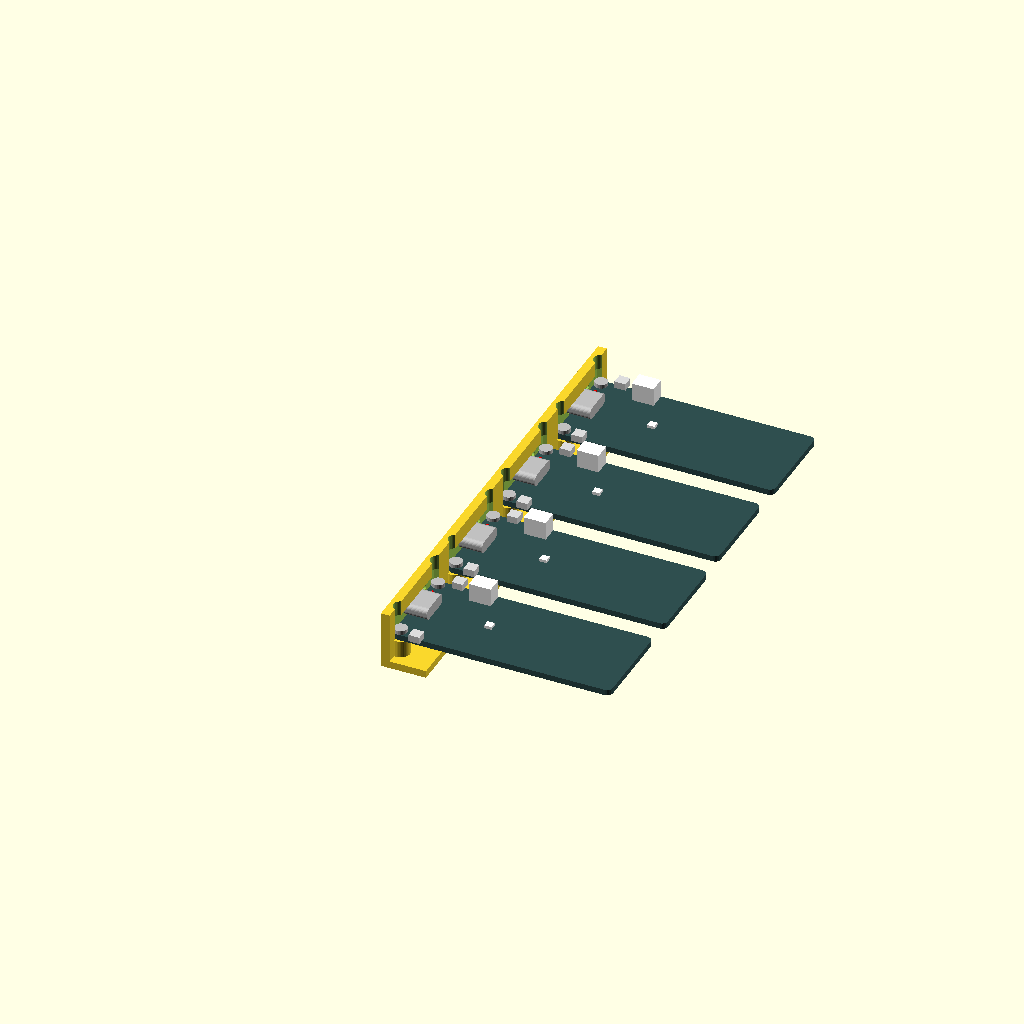
Cell 1: the model at its default parameters.
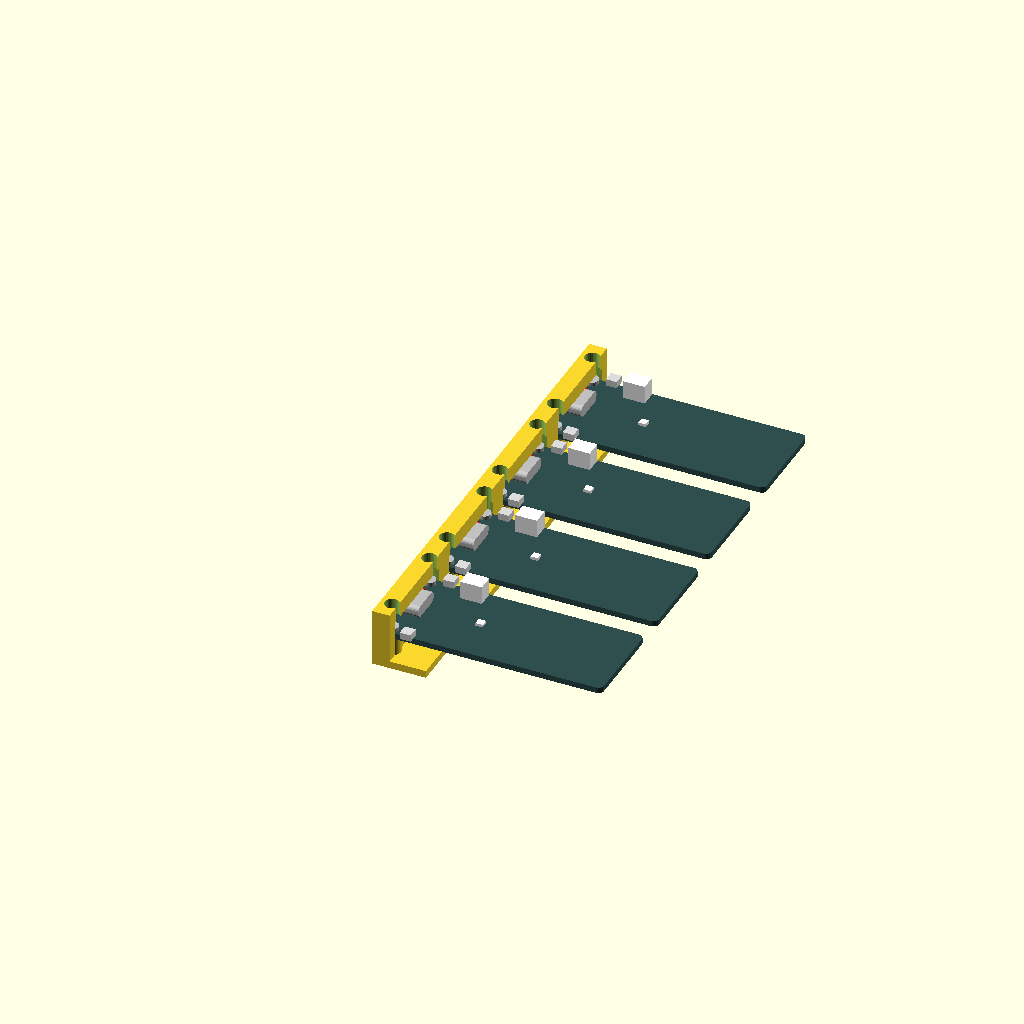
Cell 2: wall = 4.8 (everything else at default).
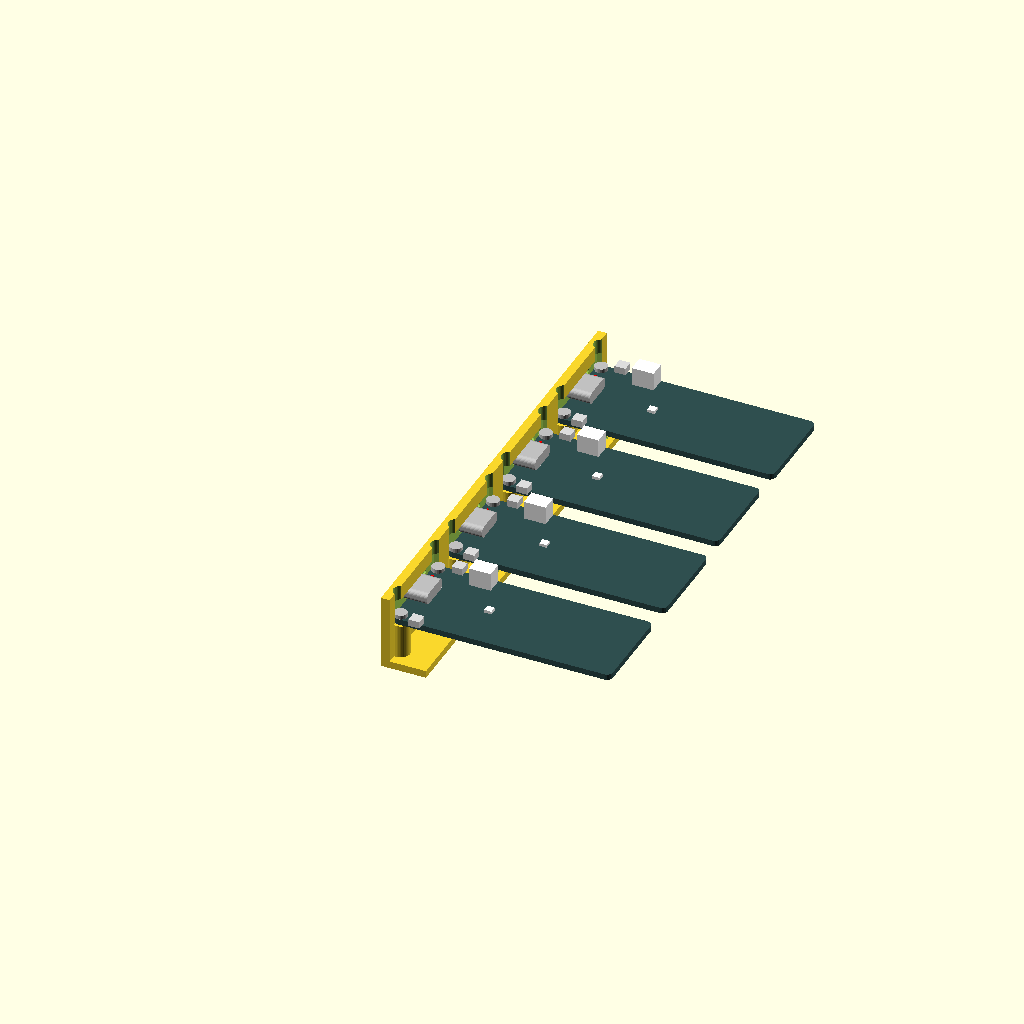
Cell 3 — postH set to 9.4, the other parameters unchanged.
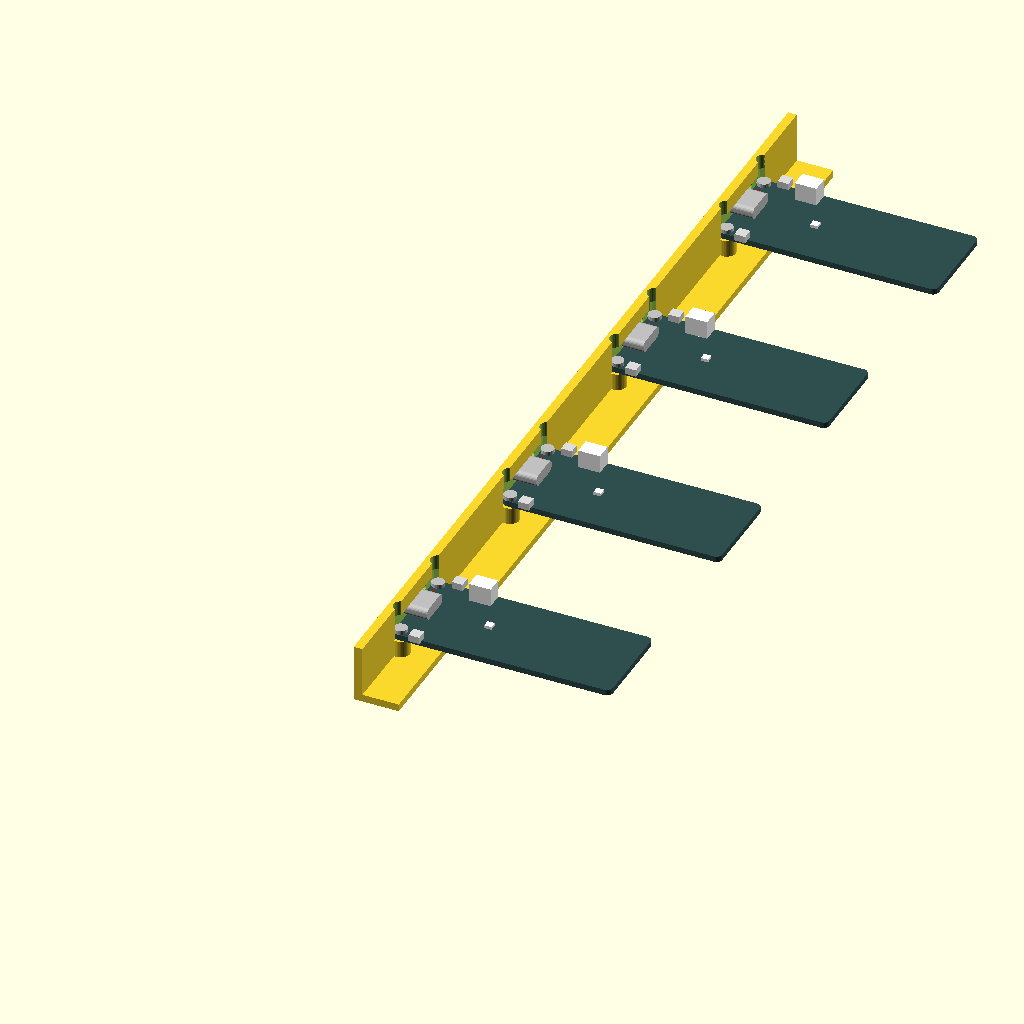
Cell 4: pitch = 64 (everything else at default).
All cells are drawn from one camera (rotation 55°, 0°, 25°, orthographic, colour scheme Cornfield), so only the parameter changes between them.
The OpenSCAD source (components/firebeetle-esp32e/fit.scad):
//-----------------------------------------------------------------------
// Fit piece: a strip of wall and floor carrying the USB end of a FireBeetle
// four times over, marked 1 to 4 dots. Each station has the USB-C pocket,
// the board relief, the charge-LED light hole and the two posts at the USB
// end (the far end isn't needed: hold the board level). Slide the board's
// socket into the pocket from behind, over the post tops, and screw it down
// with two M2 x 8.
//
//   1  posts nominal, nut traps        (pocket 0.15 per side)
//   2  posts 0.2 further from the wall: socket face 0.2 back from flush
//   3  posts 0.2 closer to the wall:    socket face 0.2 proud
//   4  posts nominal, tap posts (screw cuts its own thread, no nuts)
//
// So: which sits flush (1-3), and nuts or self-tapping (1 v 4). The pocket
// clearance itself comes from the usb-c-port fit piece.
// Prints base down, as exported, no supports. Units: mm.
//-----------------------------------------------------------------------

use <firebeetle-esp32e.scad>
use <../../util/marks.scad>

variant    = "ESP32-E";
wall       = 2.4;     // the project's wall: test at the thickness you'll use
floorThick = 2.0;     // M2 nut trap needs 2.0
postH      = 4.7;
clearance  = 0.15;
pitch      = 32;
depth      = 10;      // floor behind the wall's inner face

stations   = [ [0, "nut"], [0.2, "nut"], [-0.2, "nut"], [0, "tap"] ];   // [postShift, how]

n     = len(stations);
wallH = fbAxisZ(variant, postH) + 6;

union()
{
  difference()
  {
    union()
    {
      translate([-wall, -pitch/2, -floorThick]) cube([wall + depth, n*pitch, floorThick + 0.01]);
      translate([-wall, -pitch/2, 0]) cube([wall, n*pitch, wallH]);
    }
    for (i = [0 : n - 1])
      translate([0, i*pitch, 0])
      {
        fbWallCut(variant, wall, postH, stations[i][1], clearance, stations[i][0], channelTop = wallH + 1);
        fbFloorCut(variant, wall, floorThick, postH, stations[i][1], postShift = stations[i][0], posts = "usb");
        translate([depth - 2.5, 0, 0]) rotate([0, 0, 90]) markDots(i + 1);
      }
  }
  for (i = [0 : n - 1])
    translate([0, i*pitch, 0]) fbHolder(variant, wall, postH, stations[i][1], postShift = stations[i][0], posts = "usb");
}

if ($preview)
  for (i = [0 : n - 1])
    translate([0, i*pitch, 0]) fbGhost(variant, wall, floorThick, postH, stations[i][1], stations[i][0], posts = "usb");
Parameter table extracted from the source (name, type, default, range or options):
variant: string, default "ESP32-E"
wall: number, default 2.4
floorThick: number, default 2
postH: number, default 4.7
clearance: number, default 0.15
pitch: number, default 32
depth: number, default 10
